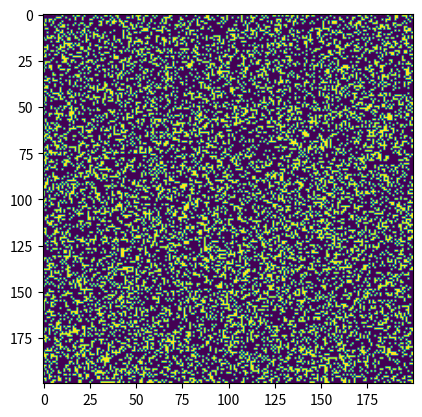

Here is the Python script that generated this plot:
import numpy as np
import matplotlib.pyplot as plt
import matplotlib.animation as animation
import argparse

def update(grid):
    size = grid.shape[0]
    new_grid = np.copy(grid)

    # Inverted region - Increased size and inverted birth and survival rules
    invert_size = size // 5  # Increased size
    start_row = size // 2 - invert_size // 2
    start_col = size // 2 - invert_size // 2

    for i in range(size):
        for j in range(size):
            n = np.sum(grid[(i-1)%size:(i+2)%size, (j-1)%size:(j+2)%size]) - grid[i, j]

            # New state: 2 represents "waiting"
            if grid[i, j] == 0:  # Empty cell
                if n == 2:
                    new_grid[i, j] = 2  # Become waiting
            elif grid[i, j] == 2:  # Waiting cell
                # Waiting cell becomes alive with a probability of 0.5
                if np.random.rand() < 0.5:
                    new_grid[i, j] = 1  # Become alive
                else:
                    new_grid[i, j] = 0  # Remain empty
            elif grid[i, j] == 1:  # Alive cell
                if n < 2 or n > 3:
                    new_grid[i, j] = 0  # Die

    return new_grid

if __name__ == "__main__":
    parser = argparse.ArgumentParser(description="Cellular Automata Simulation")
    parser.add_argument("--size", type=int, default=200, help="Size of the grid")
    parser.add_argument("--percentage", type=float, default=0.3, help="Initial cell percentage")
    parser.add_argument("--gens", type=int, default=100000, help="Number of generations")
    parser.add_argument("--seed", type=int, default=None, help="Random seed for reproducibility")

    args = parser.parse_args()

    if args.seed is not None:
        np.random.seed(args.seed)

    grid = np.random.choice([0, 1], size=(args.size, args.size), p=[1 - args.percentage, args.percentage])

    fig, ax = plt.subplots()
    im = ax.imshow(grid, cmap='viridis', animated=True)

    def init():
        im.set_data(grid)
        return im,

    def animate(frame):
        global grid
        grid = update(grid)
        im.set_data(grid)
        return im,

    ani = animation.FuncAnimation(fig, animate, init_func=init, frames=args.gens, repeat=False)
    plt.show()
